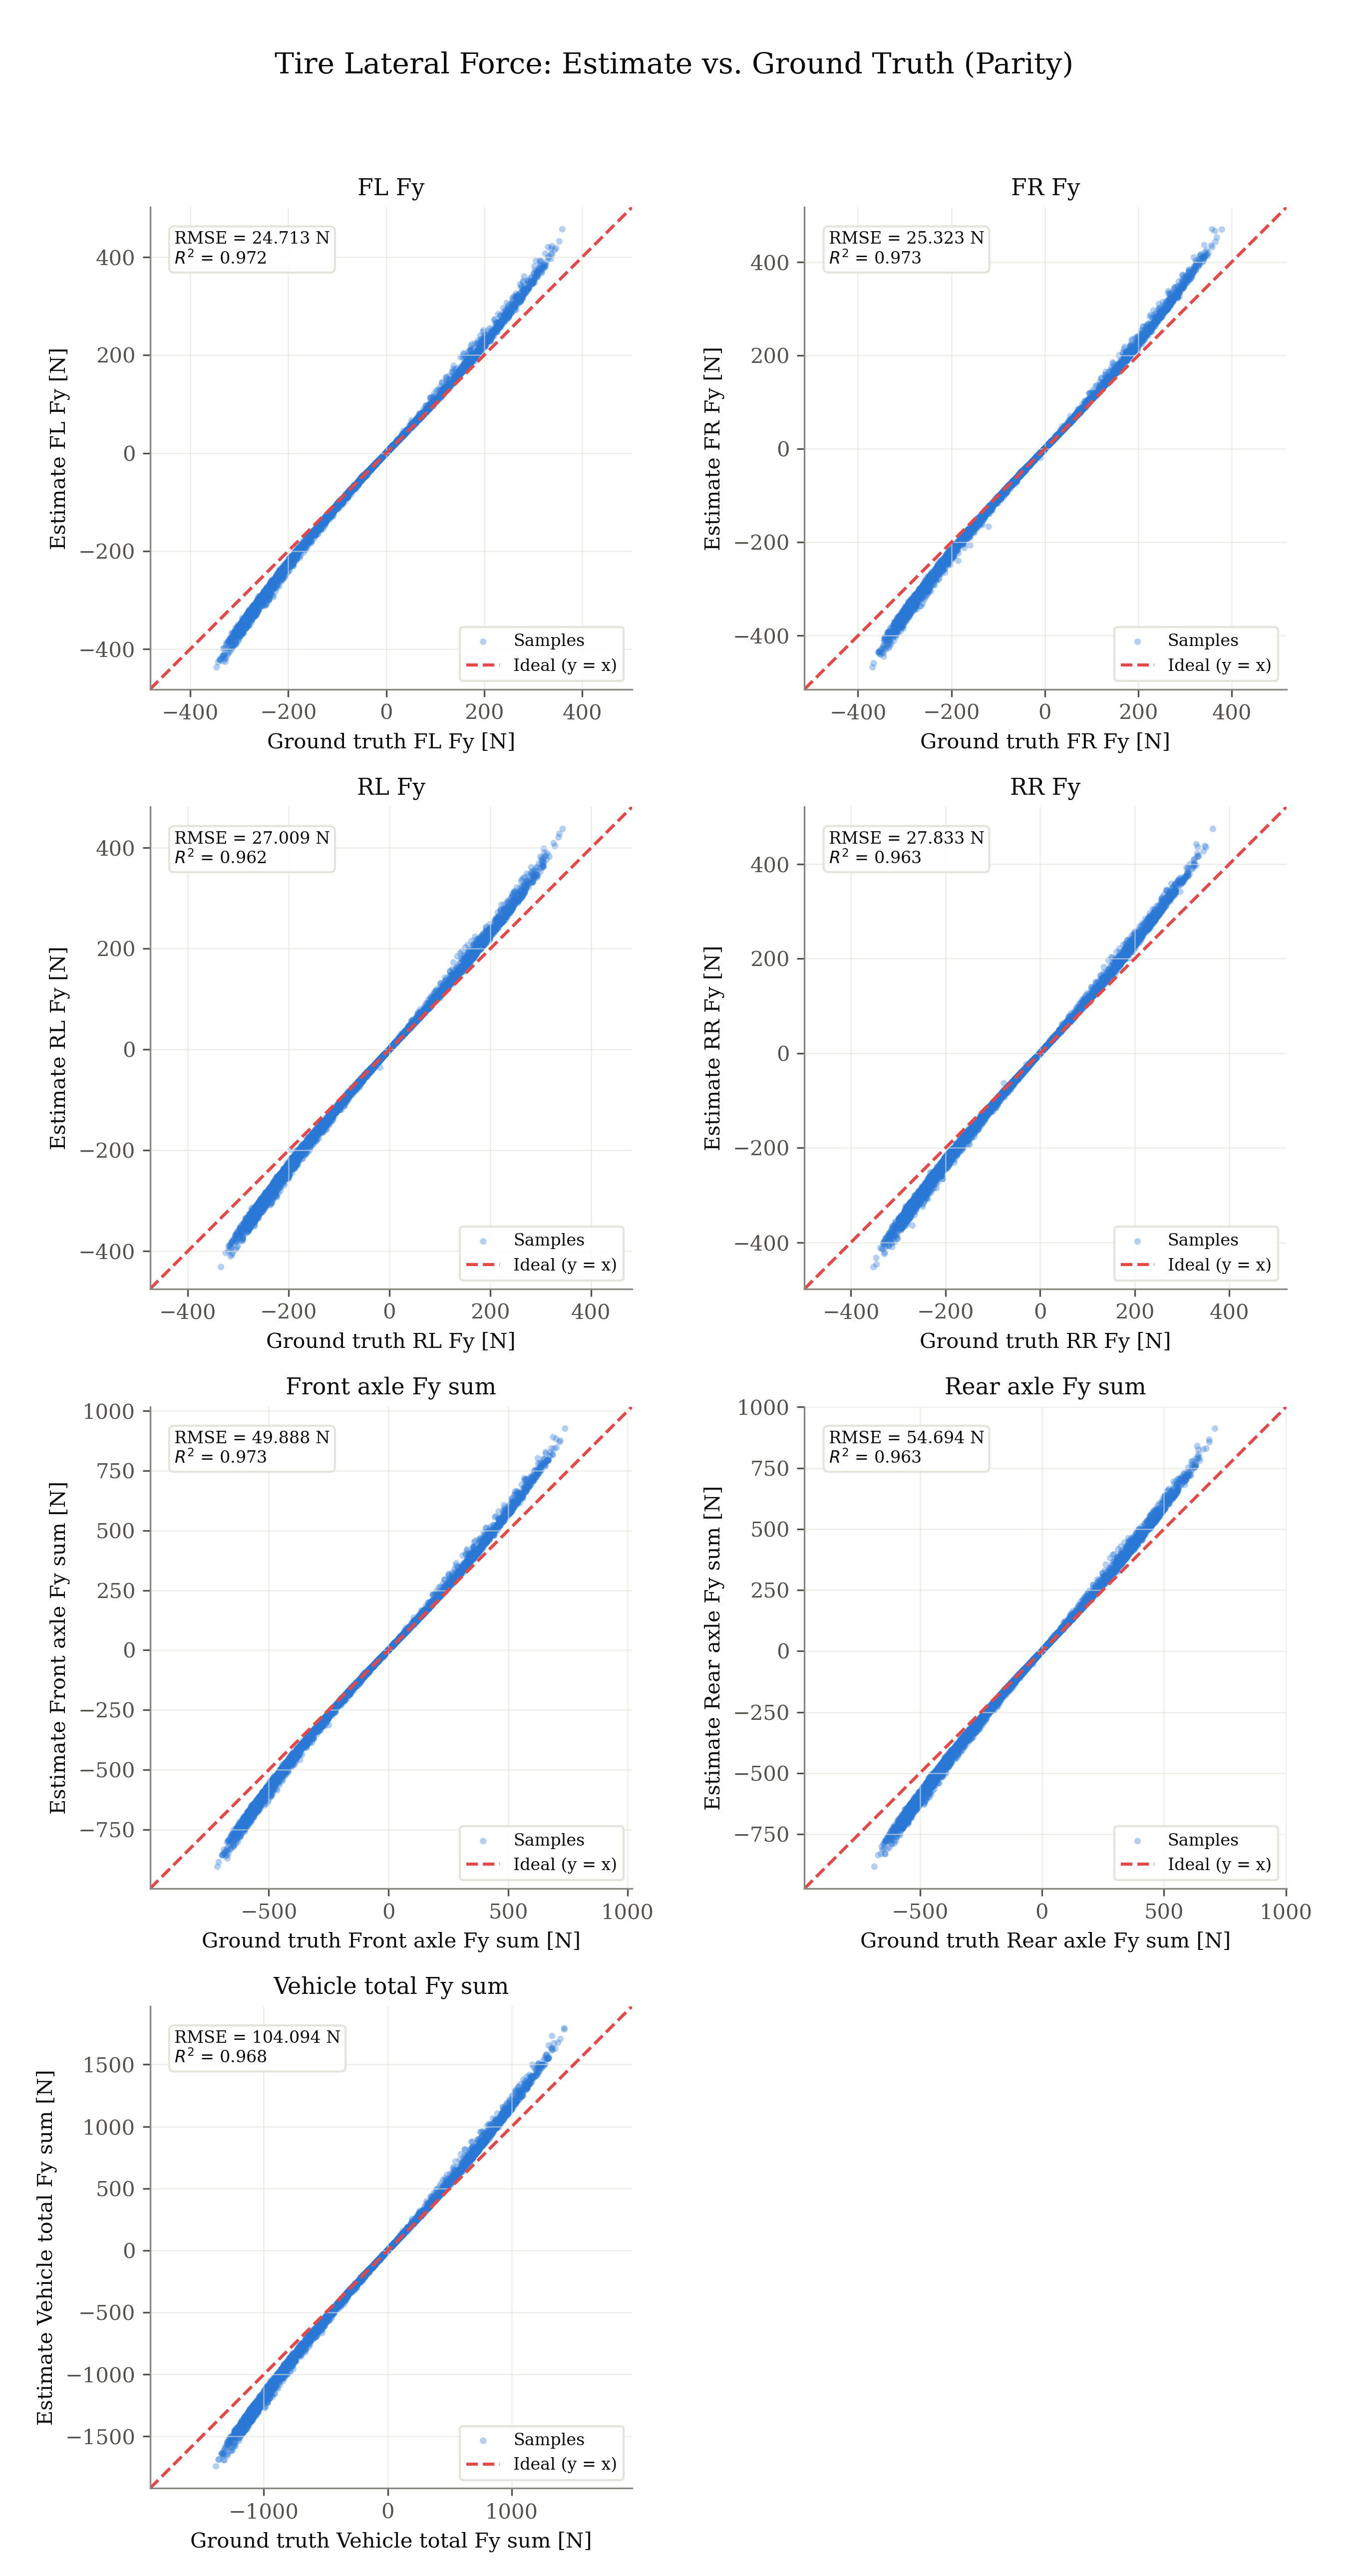

The data file committed next to this chart (first rows):
signal, unit, ground_truth, estimate
fl_fy, N, -8.638, -9.189
fl_fy, N, -5.57, -5.92
fl_fy, N, -3.633, -3.908
fl_fy, N, 0.3458, 0.3791
fl_fy, N, 5.788, 6.298
fl_fy, N, 7.57, 8.294
fl_fy, N, 5.536, 6.081
fl_fy, N, 4.129, 4.535
fl_fy, N, 3.56, 3.915
fl_fy, N, 0.7841, 0.8588
fl_fy, N, 0.8275, 0.9074
fl_fy, N, -0.2936, -0.3213
fl_fy, N, -1.091, -1.193
fl_fy, N, -3.053, -3.349
fl_fy, N, -3.606, -3.983
fl_fy, N, -6.258, -6.919
fl_fy, N, -5.68, -6.306
fl_fy, N, 8.448, 9.562
fl_fy, N, -7.067, -7.804
fl_fy, N, -7.619, -8.348
fl_fy, N, -1.361, -1.476
fl_fy, N, -2.443, -2.624
fl_fy, N, 11.41, 12.02
fl_fy, N, 11.82, 12.38
fl_fy, N, 47.39, 49.91
fl_fy, N, 56.56, 59.18
fl_fy, N, 66.32, 68.76
fl_fy, N, 90.64, 96.18
fl_fy, N, 98.36, 104.8
fl_fy, N, 103.8, 111.2
fl_fy, N, 110.7, 120.1
fl_fy, N, 119.4, 130.6
fl_fy, N, 119.6, 130.8
fl_fy, N, 124.4, 135.1
fl_fy, N, 127, 138
fl_fy, N, 135.2, 147.1
fl_fy, N, 138.6, 152.7
fl_fy, N, 149, 164.2
fl_fy, N, 159.2, 177.4
fl_fy, N, 153.2, 163.6
fl_fy, N, 176.8, 202.2
fl_fy, N, 171.3, 193.1
fl_fy, N, 170.2, 193.5
fl_fy, N, 168.8, 191.1
fl_fy, N, 165.6, 188.7
fl_fy, N, 171.6, 196.6
fl_fy, N, 162.4, 183.4
fl_fy, N, 155.3, 174.2
fl_fy, N, 150.1, 164.5
fl_fy, N, 166.8, 182.7
fl_fy, N, 161.7, 177.6
fl_fy, N, 177.4, 192.1
fl_fy, N, 176.6, 195
fl_fy, N, 191.5, 210.6
fl_fy, N, 202.6, 224.1
fl_fy, N, 216.4, 242.7
fl_fy, N, 229.7, 263.3
fl_fy, N, 255.1, 304.3
fl_fy, N, 267.3, 319.1
fl_fy, N, 281.1, 337.6
... 38,615 more rows
